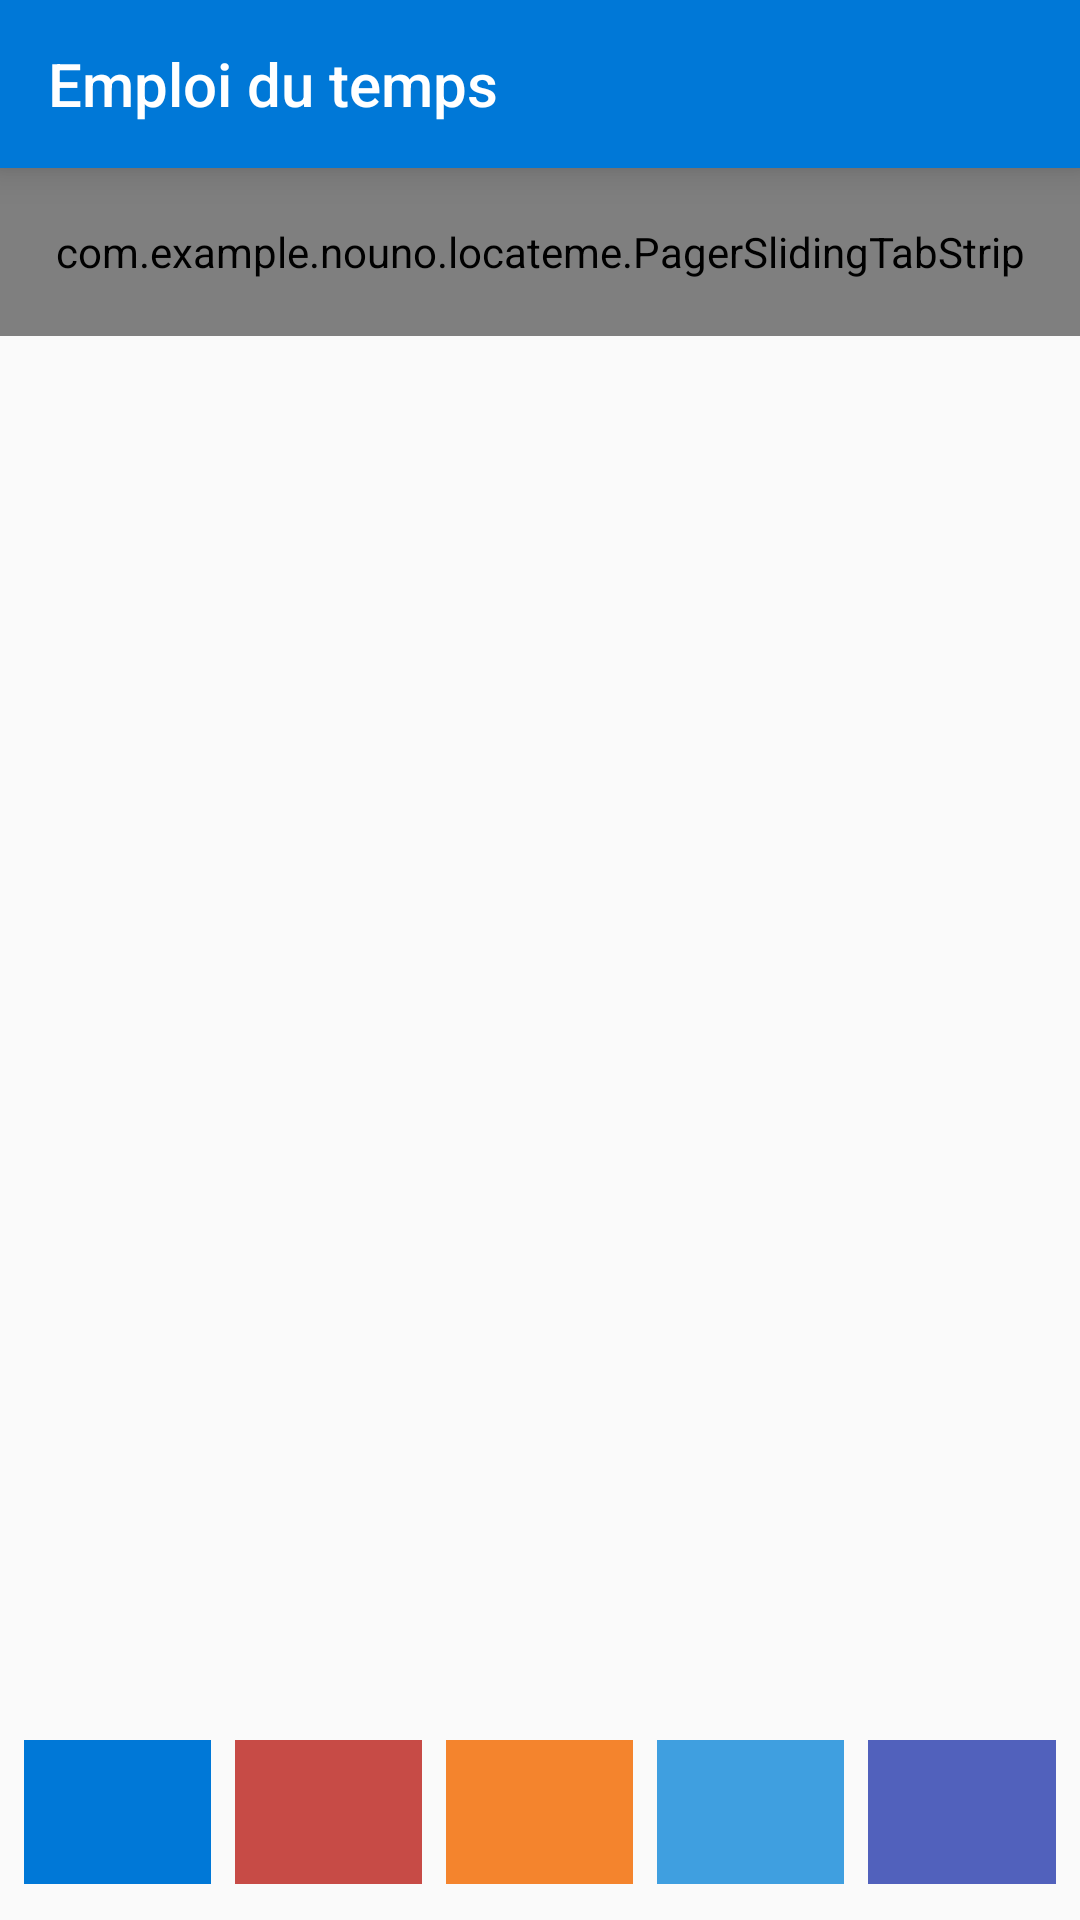

Here is an Android app screen rendered from its layout file. Give the layout XML and the strings, colors and styles it references.
<!-- AndroidManifest.xml: application theme AppTheme -->
<!-- res/layout/activity_emploi_du_temps.xml -->
<LinearLayout xmlns:android="http://schemas.android.com/apk/res/android"
    xmlns:tools="http://schemas.android.com/tools"
    android:layout_width="match_parent"
    android:layout_height="match_parent"
    android:orientation="vertical"
    android:fitsSystemWindows="true">


    <include layout="@layout/toolbar"/>

    <com.example.nouno.locateme.PagerSlidingTabStrip
        android:id="@+id/tabs"
        android:layout_width="match_parent"
        android:layout_height="?attr/actionBarSize" />

    <android.support.v4.view.ViewPager
        android:id="@+id/pager"
        android:layout_width="match_parent"
        android:layout_height="0dp"
        android:layout_weight="1"
        tools:context=".MainActivity"/>

    <LinearLayout
        android:id="@+id/colors"
        android:layout_width="match_parent"
        android:layout_height="?attr/actionBarSize"
        android:layout_marginBottom="8dip"
        android:layout_marginLeft="4dip"
        android:layout_marginRight="4dip"
        android:orientation="horizontal" >

        <ImageView
            android:layout_width="0dip"
            android:layout_height="match_parent"
            android:layout_margin="4dip"
            android:layout_weight="1"
            android:background="?attr/colorPrimary"
            android:onClick="onColorClicked"
            android:tag="@color/green" />

        <ImageView
            android:layout_width="0dip"
            android:layout_height="match_parent"
            android:layout_margin="4dip"
            android:layout_weight="1"
            android:background="#FFC74B46"
            android:onClick="onColorClicked"
            android:tag="#FFC74B46" />

        <ImageView
            android:layout_width="0dip"
            android:layout_height="match_parent"
            android:layout_margin="4dip"
            android:layout_weight="1"
            android:background="#FFF4842D"
            android:onClick="onColorClicked"
            android:tag="#FFF4842D" />

        <ImageView
            android:layout_width="0dip"
            android:layout_height="match_parent"
            android:layout_margin="4dip"
            android:layout_weight="1"
            android:background="#FF3F9FE0"
            android:onClick="onColorClicked"
            android:tag="#FF3F9FE0" />

        <ImageView
            android:layout_width="0dip"
            android:layout_height="match_parent"
            android:layout_margin="4dip"
            android:layout_weight="1"
            android:background="#FF5161BC"
            android:onClick="onColorClicked"
            android:tag="#FF5161BC" />
    </LinearLayout>

</LinearLayout>
<!-- res/layout/toolbar.xml (included above) -->
<?xml version="1.0" encoding="utf-8"?>
<merge xmlns:app="http://schemas.android.com/apk/res-auto">

    <android.support.v7.widget.Toolbar xmlns:android="http://schemas.android.com/apk/res/android"
        xmlns:app="http://schemas.android.com/apk/res-auto"
        android:id="@+id/toolbar"
        android:layout_width="match_parent"
        android:layout_height="wrap_content"
        android:background="@color/backgroundColor"
        android:minHeight="?attr/actionBarSize"
        android:elevation="8dp"
        android:subtitleTextColor="#FFF"
        android:titleTextColor="#FFF"

        android:title="Emploi du temps"
        app:theme="@style/AppTheme" />
</merge>
<!-- resources referenced by this layout -->
<resources>
  <color name="backgroundColor">@color/colorBlue</color>
  <color name="green">@color/colorBlue</color>
  <style name="AppTheme" parent="Theme.AppCompat.Light.NoActionBar">
          
          <item name="colorPrimary">@color/colorBlue</item>
          <item name="colorPrimaryDark">#000</item>#21671C
          <item name="colorAccent">@color/backgroundColor</item>
      </style>
  <color name="colorBlue">#0078d7</color>
</resources>
